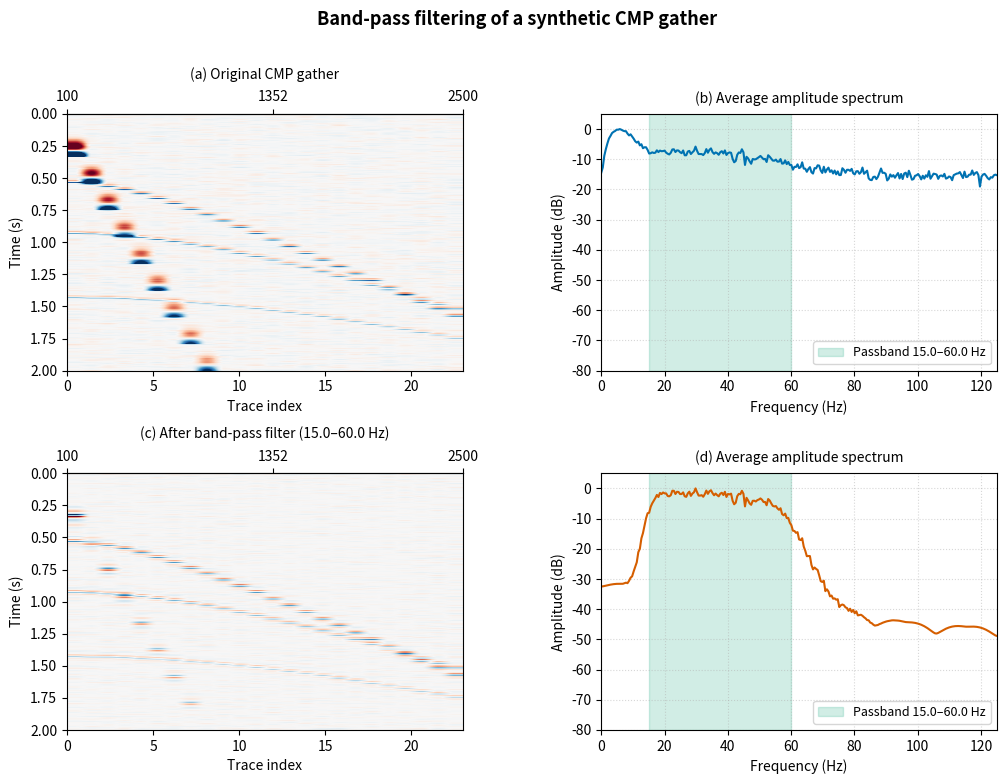

Here is the Python script that generated this plot: (Note: this script raises an exception after producing the figure.)
"""
Band-pass filtering of a synthetic CMP gather.

Shows a CMP gather contaminated by low-frequency ground roll noise
(top row) and the same gather after a 15-60 Hz band-pass filter
(bottom row).  Left column: time-domain gathers (variable-density).
Right column: average amplitude spectra (dB) with the filter passband
shaded in green.

Caption (to match lecture notes): "Band-pass filtering of a synthetic
CMP gather. Left: gather with low-frequency noise (ground roll).
Right: after filtering, the reflection events are visible while the
low-frequency noise is suppressed."

Seismic parameters are chosen to be realistic for a shallow-medium
crustal setting.
"""

import numpy as np
from scipy import signal
import matplotlib.pyplot as plt

# ──────────────────────────────────────────────────────────────────
# Figure settings
# ──────────────────────────────────────────────────────────────────
FIG_WIDTH = 12.0
FIG_HEIGHT = 8.0
DPI = 150
OUTPUT_PATH = "figures/term01_lec05/term01_lec05_filter_gather.png"

# ──────────────────────────────────────────────────────────────────
# Acquisition / sampling parameters
# ──────────────────────────────────────────────────────────────────
DT = 0.004            # sample interval, seconds (4 ms)
T_MAX = 2.0           # record length, seconds
N_SAMPLES = int(T_MAX / DT)  # 500 samples
FS = 1.0 / DT         # 250 Hz
F_N = FS / 2.0        # 125 Hz Nyquist

N_TRACES = 24
OFFSET_MIN = 100.0    # near offset, m
OFFSET_MAX = 2500.0   # far offset, m
offsets = np.linspace(OFFSET_MIN, OFFSET_MAX, N_TRACES)

# ──────────────────────────────────────────────────────────────────
# Reflection events: (t0, V_rms, amplitude)
# ──────────────────────────────────────────────────────────────────
EVENTS = [
    {"t0": 0.4, "vrms": 1800.0, "amp": 1.0},
    {"t0": 0.8, "vrms": 2200.0, "amp": 0.7},
    {"t0": 1.3, "vrms": 2600.0, "amp": 0.5},
]

REFLECTION_F0 = 30.0  # Ricker peak frequency for reflections, Hz

# ──────────────────────────────────────────────────────────────────
# Ground-roll (noise) parameters
# ──────────────────────────────────────────────────────────────────
GR_F0 = 5.0           # Ricker peak frequency for ground roll, Hz
GR_V_APP = 500.0      # apparent velocity of ground roll, m/s
GR_AMP = 0.6          # amplitude (relative to strongest reflection)
RANDOM_NOISE_AMP = 0.05  # small random noise (relative to strongest reflection)

# ──────────────────────────────────────────────────────────────────
# Filter parameters
# ──────────────────────────────────────────────────────────────────
FILTER_ORDER = 4
FILTER_LO = 15.0      # low-cut, Hz
FILTER_HI = 60.0      # high-cut, Hz


# ──────────────────────────────────────────────────────────────────
# Helper functions
# ──────────────────────────────────────────────────────────────────

def ricker_wavelet(f0, dt, duration=0.256):
    """Return a Ricker wavelet centred at t = 0.

    Parameters
    ----------
    f0 : float  – peak frequency (Hz)
    dt : float  – sample interval (s)
    duration : float – total wavelet length (s), made symmetric
    """
    t = np.arange(-duration / 2, duration / 2 + dt, dt)
    # Ricker wavelet: second derivative of a Gaussian
    t_mid = duration / 2
    tau = (1 - 2 * (np.pi * f0 * (t - t_mid)) ** 2) * \
          np.exp(-(np.pi * f0 * (t - t_mid)) ** 2)
    return t, tau


def hyperbolic_moveout(t0, vrms, offsets):
    """Compute NMO traveltime for each offset.

    Returns an array of traveltimes (one per offset).
    """
    return np.sqrt(t0 ** 2 + (offsets / vrms) ** 2)


def make_synthetic_gather():
    """Build a synthetic CMP gather with reflections + ground roll.

    Returns
    -------
    gather : ndarray, shape (N_SAMPLES, N_TRACES)
        The synthetic gather (time along axis 0, trace index along axis 1).
    time : ndarray, shape (N_SAMPLES,)
        Time axis in seconds.
    """
    time = np.arange(N_SAMPLES) * DT
    gather = np.zeros((N_SAMPLES, N_TRACES))

    # --- Reflections ---
    t_wav, wavelet = ricker_wavelet(REFLECTION_F0, DT)
    for event in EVENTS:
        t0 = event["t0"]
        vrms = event["vrms"]
        amp = event["amp"]
        traveltimes = hyperbolic_moveout(t0, vrms, offsets)

        for j in range(N_TRACES):
            # Find the sample closest to the hyperbolic traveltime
            idx = int(round(traveltimes[j] / DT))
            if 0 <= idx < N_SAMPLES:
                # Place the wavelet centred on that traveltime
                wav_start = idx - len(wavelet) // 2
                wav_end = wav_start + len(wavelet)
                if wav_start >= 0 and wav_end <= N_SAMPLES:
                    gather[wav_start:wav_end, j] += amp * wavelet

    # --- Ground roll (linear moveout, low-frequency) ---
    t_gr, gr_wavelet = ricker_wavelet(GR_F0, DT)
    for j in range(N_TRACES):
        x = offsets[j]
        t_arrival = x / GR_V_APP  # linear traveltime
        if t_arrival >= T_MAX:
            continue
        idx = int(round(t_arrival / DT))
        wav_start = idx - len(gr_wavelet) // 2
        wav_end = wav_start + len(gr_wavelet)
        if wav_start >= 0 and wav_end <= N_SAMPLES:
            # Ground roll amplitude decreases with offset (geometric spreading)
            # and is stronger at near offsets
            amp_factor = GR_AMP * (OFFSET_MAX / max(x, 1.0)) ** 0.5
            gather[wav_start:wav_end, j] += amp_factor * gr_wavelet

    # --- Small random noise ---
    np.random.seed(42)  # reproducible noise
    gather += RANDOM_NOISE_AMP * np.random.randn(N_SAMPLES, N_TRACES)

    return gather, time


def apply_bandpass(gather, lo, hi, order, fs):
    """Apply a Butterworth band-pass filter along each trace (axis 0).

    Uses zero-phase filtering (filtfilt) to avoid phase distortion.
    """
    nyquist = fs / 2.0
    b, a = signal.butter(order, [lo / nyquist, hi / nyquist], btype="band")
    filtered = np.zeros_like(gather)
    for j in range(gather.shape[1]):
        filtered[:, j] = signal.filtfilt(b, a, gather[:, j])
    return filtered


def amplitude_spectrum_dB(gather, fs):
    """Compute the average amplitude spectrum of a gather (in dB).

    Returns
    -------
    freq : 1-D array – frequency axis (Hz)
    avg_dB : 1-D array – average amplitude spectrum (dB re peak)
    """
    n_samples = gather.shape[0]
    nfft = 2 ** int(np.ceil(np.log2(n_samples)))  # next power of 2

    spectra = np.abs(np.fft.rfft(gather, n=nfft, axis=0))
    avg = spectra.mean(axis=1)
    freq = np.fft.rfftfreq(nfft, d=1.0 / fs)

    # Convert to dB (relative to peak)
    avg_max = avg.max()
    if avg_max > 0:
        avg_dB = 20.0 * np.log10(avg / avg_max)
    else:
        avg_dB = np.full_like(avg, -80.0)

    return freq, avg_dB


# ──────────────────────────────────────────────────────────────────
# Build the gather and apply filtering
# ──────────────────────────────────────────────────────────────────
gather, time = make_synthetic_gather()
filtered = apply_bandpass(gather, FILTER_LO, FILTER_HI, FILTER_ORDER, FS)

# Amplitude spectra
freq_orig, spec_orig = amplitude_spectrum_dB(gather, FS)
freq_filt, spec_filt = amplitude_spectrum_dB(filtered, FS)

# ──────────────────────────────────────────────────────────────────
# Plotting
# ──────────────────────────────────────────────────────────────────
fig, axes = plt.subplots(2, 2, figsize=(FIG_WIDTH, FIG_HEIGHT),
                         gridspec_kw={"hspace": 0.40, "wspace": 0.35})

# Colour map for variable-density display
cmap = "RdBu"

# Shared color limits for the two gathers (brighter display)
vmax = np.max(np.abs(gather)) * 0.3
vmin = -vmax

# ---- Top-left: original gather ----
ax = axes[0, 0]
ax.imshow(gather, aspect="auto", cmap=cmap, vmin=vmin, vmax=vmax,
          extent=[0, N_TRACES - 1, T_MAX, 0])
ax.set_xlabel("Trace index")
ax.set_ylabel("Time (s)")
ax.set_title("(a) Original CMP gather", fontsize=10, pad=8)
# Mark offsets on secondary x-axis (top)
ax2 = ax.secondary_xaxis("top")
ax2.set_xticks([0, N_TRACES // 2, N_TRACES - 1])
ax2.set_xticklabels([f"{int(OFFSET_MIN)}", f"{int(offsets[N_TRACES//2])}",
                      f"{int(OFFSET_MAX)}"])

# ---- Top-right: original spectrum ----
ax = axes[0, 1]
ax.plot(freq_orig, spec_orig, color="#0072B2", linewidth=1.5)
ax.axvspan(FILTER_LO, FILTER_HI, color="#009E73", alpha=0.18, zorder=0,
           label=f"Passband {FILTER_LO}–{FILTER_HI} Hz")
ax.set_xlabel("Frequency (Hz)")
ax.set_ylabel("Amplitude (dB)")
ax.set_title("(b) Average amplitude spectrum", fontsize=10, pad=8)
ax.set_xlim(0, F_N)
ax.set_ylim(-80, 5)
ax.grid(True, linestyle=":", alpha=0.5)
ax.legend(loc="lower right", fontsize=9)

# ---- Bottom-left: filtered gather ----
ax = axes[1, 0]
ax.imshow(filtered, aspect="auto", cmap=cmap, vmin=vmin, vmax=vmax,
          extent=[0, N_TRACES - 1, T_MAX, 0])
ax.set_xlabel("Trace index")
ax.set_ylabel("Time (s)")
ax.set_title(f"(c) After band-pass filter ({FILTER_LO}–{FILTER_HI} Hz)",
             fontsize=10, pad=8)
ax2 = ax.secondary_xaxis("top")
ax2.set_xticks([0, N_TRACES // 2, N_TRACES - 1])
ax2.set_xticklabels([f"{int(OFFSET_MIN)}", f"{int(offsets[N_TRACES//2])}",
                      f"{int(OFFSET_MAX)}"])

# ---- Bottom-right: filtered spectrum ----
ax = axes[1, 1]
ax.plot(freq_filt, spec_filt, color="#D55E00", linewidth=1.5)
ax.axvspan(FILTER_LO, FILTER_HI, color="#009E73", alpha=0.18, zorder=0,
           label=f"Passband {FILTER_LO}–{FILTER_HI} Hz")
ax.set_xlabel("Frequency (Hz)")
ax.set_ylabel("Amplitude (dB)")
ax.set_title("(d) Average amplitude spectrum", fontsize=10, pad=8)
ax.set_xlim(0, F_N)
ax.set_ylim(-80, 5)
ax.grid(True, linestyle=":", alpha=0.5)
ax.legend(loc="lower right", fontsize=9)

fig.suptitle("Band-pass filtering of a synthetic CMP gather", fontsize=13,
             fontweight="bold", y=1.01)

plt.savefig(OUTPUT_PATH, dpi=DPI, bbox_inches="tight")
plt.close()

# ──────────────────────────────────────────────────────────────────
# Diagnostic output
# ──────────────────────────────────────────────────────────────────
print(f"Saved figure to {OUTPUT_PATH}")
print(f"Sampling: dt = {DT*1000:.0f} ms, fs = {FS:.0f} Hz, fN = {F_N:.0f} Hz")
print(f"Gather: {N_TRACES} traces, {N_SAMPLES} samples ({T_MAX} s)")
print(f"Offsets: {OFFSET_MIN:.0f} – {OFFSET_MAX:.0f} m")
print(f"Reflection events:")
for ev in EVENTS:
    print(f"  t0 = {ev['t0']:.1f} s, Vrms = {ev['vrms']:.0f} m/s, amp = {ev['amp']:.1f}")
print(f"Ground roll: f0 = {GR_F0:.0f} Hz, V_app = {GR_V_APP:.0f} m/s, amp = {GR_AMP:.1f}")
print(f"Filter: {FILTER_ORDER}th-order Butterworth, {FILTER_LO}–{FILTER_HI} Hz (zero-phase)")
